Run: headless pygame with SDL's dummy video driver; simulated clock (each Clock.tick advances the game by its frame time, no real sleeping); random seed 0; keys injected as events and as key.get_pressed() state; no mouse input.
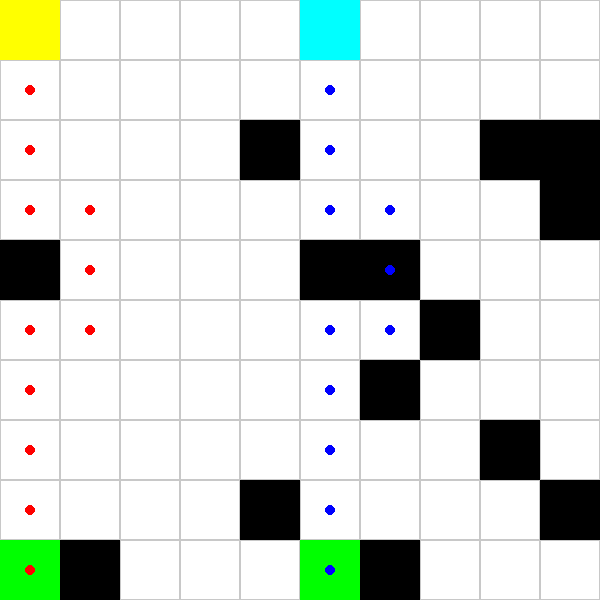
Frame 1 of 4 · flips 1–60 · no input
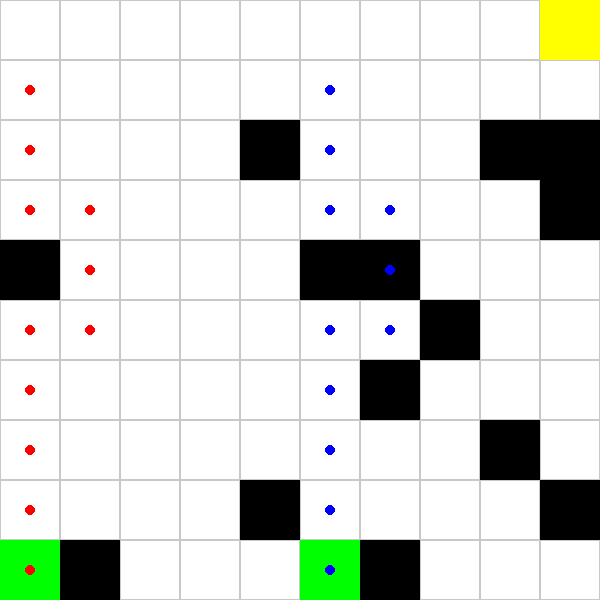
Frame 2 of 4 · flips 61–180 · tapped SPACE, RETURN · held RIGHT (→), D
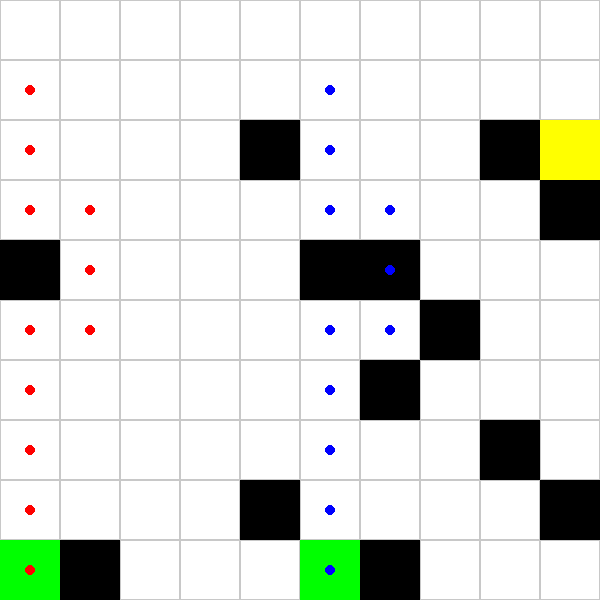
Frame 3 of 4 · flips 181–300 · held DOWN (↓), S
Frame 4 of 4 · flips 301–420 · held LEFT (←), A, UP (↑), W · screen same as frame 1, image omitted

The pygame program that drew these frames:

import pygame
import sys
import heapq
import random
WIDTH, HEIGHT = 600, 600
ROWS, COLS = 10, 10
TILE_SIZE = WIDTH // COLS
WHITE = (255, 255, 255)
GREY = (200, 200, 200)
BLACK = (0, 0, 0)
GREEN = (0, 255, 0)
BLUE = (0, 0, 255)
RED = (255, 0, 0)
YELLOW = (255, 255, 0)
CYAN = (0, 255, 255)
pygame.init()
win = pygame.display.set_mode((WIDTH, HEIGHT))
pygame.display.set_caption("Taxi Race: Dijkstra vs A*")
start = (0, 0)
goal_player1 = (0, 9)  # Goal for Player 1
goal_player2 = (0, 9)  # Goal for Player 2
player1 = list(start)  # Dijkstra
player2 = list(start)  # A*
def generate_obstacles(num_obstacles):
    obstacles = set()
    while len(obstacles) < num_obstacles:
        x = random.randint(0, COLS - 1)
        y = random.randint(0, ROWS - 1)
        if (x, y) != start and (x, y) != goal_player1 and (x, y) != goal_player2:
            obstacles.add((x, y))
    return obstacles
def heuristic(a, b):
    return abs(a[0] - b[0]) + abs(a[1] - b[1])
def dijkstra(start, goal, obstacles):
    distances = {start: 0}
    came_from = {}
    heap = [(0, start)]
    visited = set()

    while heap:
        cost, current = heapq.heappop(heap)
        if current in visited:
            continue
        visited.add(current)
        if current == goal:
            break
        x, y = current
        for dx, dy in [(-1, 0), (1, 0), (0, -1), (0, 1)]:
            nx, ny = x + dx, y + dy
            if 0 <= nx < COLS and 0 <= ny < ROWS and (nx, ny) not in obstacles:
                next_node = (nx, ny)
                new_cost = cost + 1
                if next_node not in distances or new_cost < distances[next_node]:
                    distances[next_node] = new_cost
                    heapq.heappush(heap, (new_cost, next_node))
                    came_from[next_node] = current

    return reconstruct_path(came_from, goal)
def a_star(start, goal, obstacles):
    open_set = []
    heapq.heappush(open_set, (0, start))
    came_from = {}
    g_score = {start: 0}

    while open_set:
        _, current = heapq.heappop(open_set)

        if current == goal:
            break

        x, y = current
        for dx, dy in [(-1, 0), (1, 0), (0, -1), (0, 1)]:
            nx, ny = x + dx, y + dy
            neighbor = (nx, ny)
            if 0 <= nx < COLS and 0 <= ny < ROWS and neighbor not in obstacles:
                tentative_g = g_score[current] + 1
                if neighbor not in g_score or tentative_g < g_score[neighbor]:
                    g_score[neighbor] = tentative_g
                    f_score = tentative_g + heuristic(neighbor, goal)
                    heapq.heappush(open_set, (f_score, neighbor))
                    came_from[neighbor] = current

    return reconstruct_path(came_from, goal)
def reconstruct_path(came_from, current):
    path = []
    while current in came_from:
        path.append(current)
        current = came_from[current]
    path.reverse()
    return path
num_obstacles = 10
obstacles = generate_obstacles(num_obstacles)
path_dijkstra = dijkstra(start, goal_player1, obstacles)
path_astar = a_star(start, goal_player2, obstacles)

def draw():
    win.fill(WHITE)
    for x in range(0, WIDTH // 2, TILE_SIZE):
        for y in range(0, HEIGHT, TILE_SIZE):
            pygame.draw.rect(win, GREY, (x, y, TILE_SIZE, TILE_SIZE), 1)
    for x in range(WIDTH // 2, WIDTH, TILE_SIZE):
        for y in range(0, HEIGHT, TILE_SIZE):
            pygame.draw.rect(win, GREY, (x, y, TILE_SIZE, TILE_SIZE), 1)
    gx1, gy1 = goal_player1
    gx2, gy2 = goal_player2
    pygame.draw.rect(win, GREEN, (gx1 * TILE_SIZE, gy1 * TILE_SIZE, TILE_SIZE, TILE_SIZE))  
    pygame.draw.rect(win, GREEN, (gx2 * TILE_SIZE + WIDTH // 2, gy2 * TILE_SIZE, TILE_SIZE, TILE_SIZE))  
    for (ox, oy) in obstacles:
        pygame.draw.rect(win, BLACK, (ox * TILE_SIZE, oy * TILE_SIZE, TILE_SIZE, TILE_SIZE))
        pygame.draw.rect(win, BLACK, (ox * TILE_SIZE + WIDTH // 2, oy * TILE_SIZE, TILE_SIZE, TILE_SIZE)) 
    
    for (x, y) in path_dijkstra:
        pygame.draw.circle(win, RED, (x * TILE_SIZE + TILE_SIZE // 2, y * TILE_SIZE + TILE_SIZE // 2), 5) 

    # A* Path
    for (x, y) in path_astar:
        pygame.draw.circle(win, BLUE, (x * TILE_SIZE + TILE_SIZE // 2 + WIDTH // 2, y * TILE_SIZE + TILE_SIZE // 2), 5) # Centered

    # Players
    pygame.draw.rect(win, YELLOW, (player1[0] * TILE_SIZE, player1[1] * TILE_SIZE, TILE_SIZE, TILE_SIZE))  # Dijkstra
    pygame.draw.rect(win, CYAN, (player2[0] * TILE_SIZE + WIDTH // 2, player2[1] * TILE_SIZE, TILE_SIZE, TILE_SIZE))    # A*

    pygame.display.update()

clock = pygame.time.Clock()
running = True
winner = None

while running:
    clock.tick(10)
    for event in pygame.event.get():
        if event.type == pygame.QUIT:
            running = False

    keys = pygame.key.get_pressed()

    # Player 1 (WASD) - Prevent moving into obstacles
    if keys[pygame.K_w] and player1[1] > 0 and (player1[0], player1[1] - 1) not in obstacles:
        player1[1] -= 1
    if keys[pygame.K_s] and player1[1] < ROWS - 1 and (player1[0], player1[1] + 1) not in obstacles:
        player1[1] += 1
    if keys[pygame.K_a] and player1[0] > 0 and (player1[0] - 1, player1[1]) not in obstacles:
        player1[0] -= 1
    if keys[pygame.K_d] and player1[0] < COLS - 1 and (player1[0] + 1, player1[1]) not in obstacles:
        player1[0] += 1

    # Player 2 (Arrow keys) - Prevent moving into obstacles
    if keys[pygame.K_UP] and player2[1] > 0 and (player2[0], player2[1] - 1) not in obstacles:
        player2[1] -= 1
    if keys[pygame.K_DOWN] and player2[1] < ROWS - 1 and (player2[0], player2[1] + 1) not in obstacles:
        player2[1] += 1
    if keys[pygame.K_LEFT] and player2[0] > 0 and (player2[0] - 1, player2[1]) not in obstacles:
        player2[0] -= 1
    if keys[pygame.K_RIGHT] and player2[0] < COLS - 1 and (player2[0] + 1, player2[1]) not in obstacles:
        player2[0] += 1

    draw()

    # Check for winning conditions
    if tuple(player1) == goal_player1 and winner is None:
        winner = "Player 1 (Dijkstra)"
    if tuple(player2) == goal_player2 and winner is None:
        winner = "Player 2 (A*)"

    if winner:
        print(f"{winner} wins!")
        pygame.time.wait(2000)
        running = False

pygame.quit()
sys.exit()
